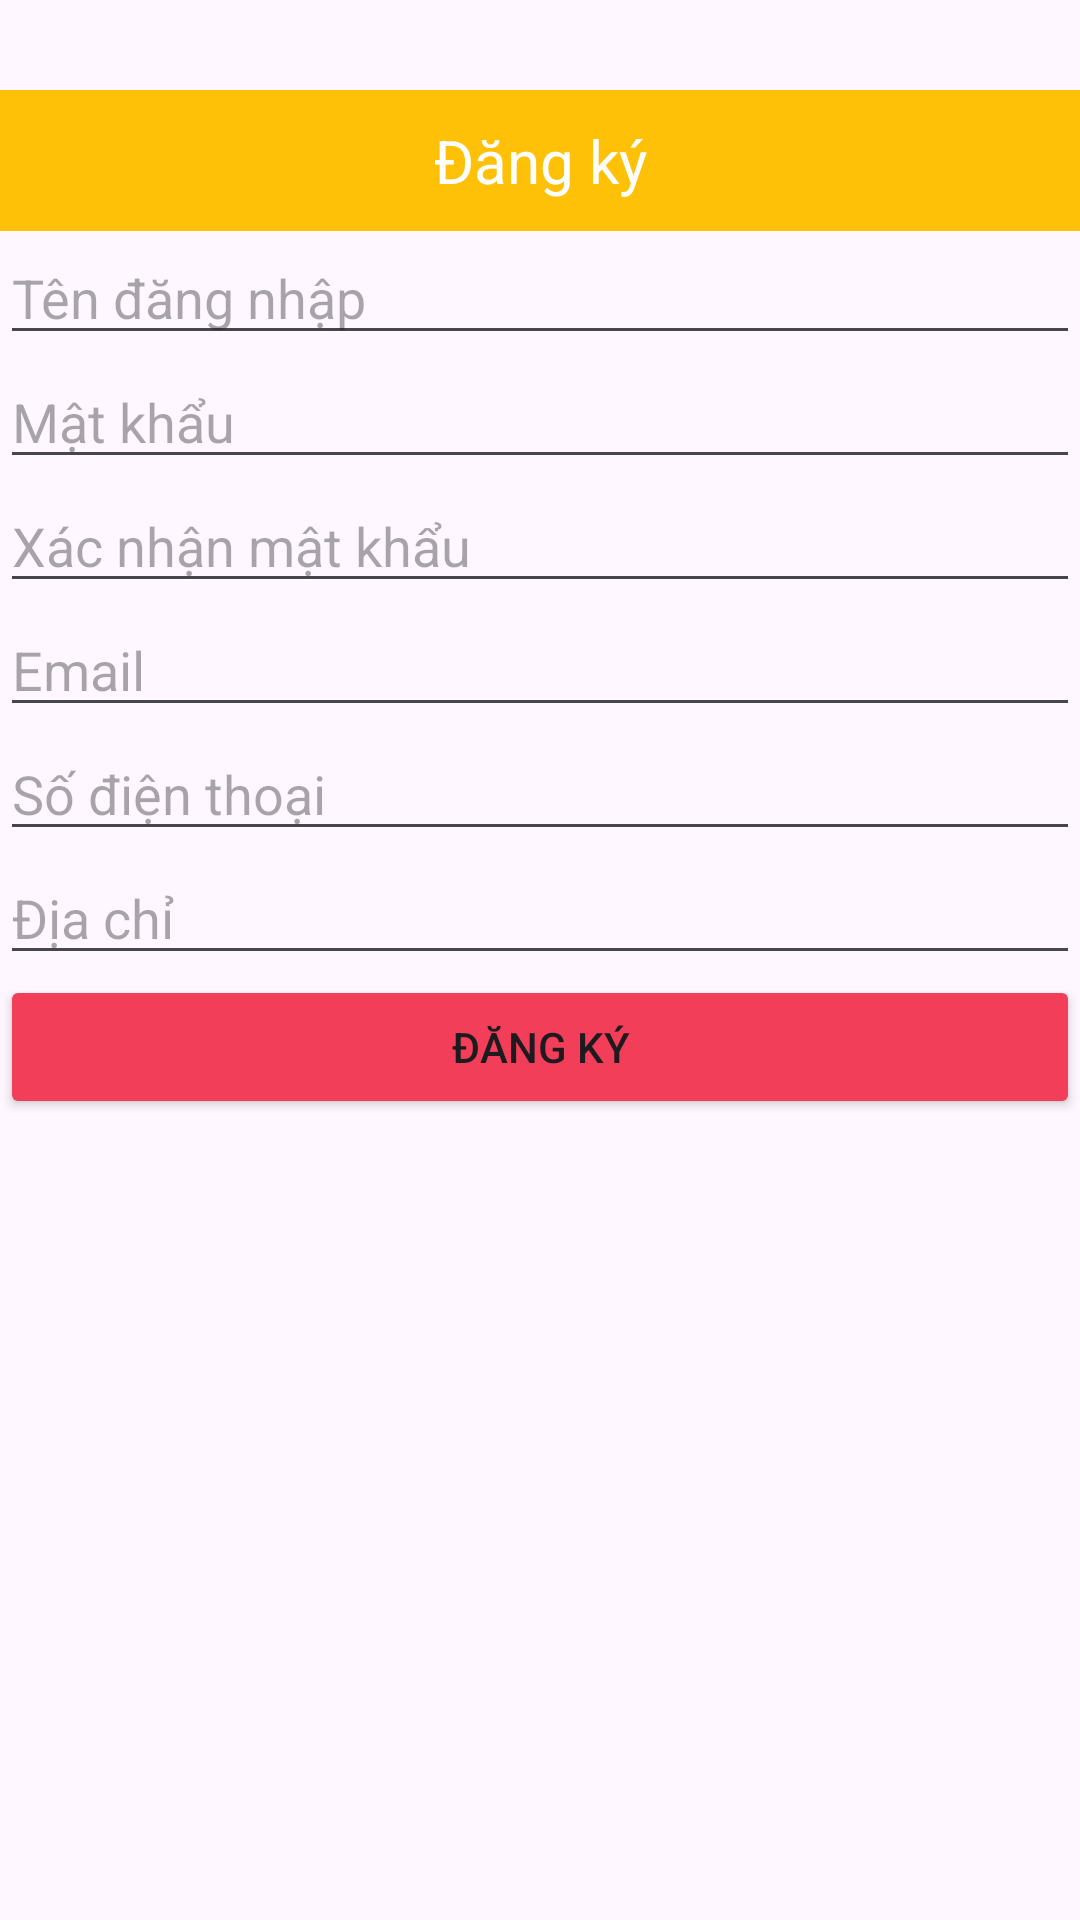

This screen was rendered from an Android layout file. Write that file and the resources it references.
<!-- AndroidManifest.xml: application theme Theme.MyBookStore -->
<!-- res/layout/fragment_register.xml -->
<?xml version="1.0" encoding="utf-8"?>
<LinearLayout xmlns:android="http://schemas.android.com/apk/res/android"
    android:layout_width="match_parent"
    android:layout_height="match_parent"
    android:orientation="vertical">

    <TextView
        android:id="@+id/textView9"
        android:layout_width="match_parent"
        android:layout_height="wrap_content"
        android:textSize="20dp"
        android:layout_marginTop="30dp"
        android:textColor="@color/white"
        android:background="@color/orange"
        android:gravity="center"
        android:padding="10dp"
        android:text="Đăng ký" />

    <EditText
        android:id="@+id/edt_username"
        android:layout_width="match_parent"
        android:layout_height="wrap_content"
        android:hint="Tên đăng nhập"
        android:inputType="textPersonName"/>

    <EditText
        android:id="@+id/edt_password"
        android:layout_width="match_parent"
        android:layout_height="wrap_content"
        android:hint="Mật khẩu"
        android:inputType="textPassword"/>

    <EditText
        android:id="@+id/edt_cfm_password"
        android:layout_width="match_parent"
        android:layout_height="wrap_content"
        android:hint="Xác nhận mật khẩu"
        android:inputType="textPassword"/>
    <EditText
        android:id="@+id/edt_email"
        android:layout_width="match_parent"
        android:layout_height="wrap_content"
        android:hint="Email"
        android:inputType="textEmailAddress"/>
    <EditText
        android:id="@+id/edt_phone"
        android:layout_width="match_parent"
        android:layout_height="wrap_content"
        android:hint="Số điện thoại"
        android:inputType="phone"/>
    <EditText
        android:id="@+id/edt_address"
        android:layout_width="match_parent"
        android:layout_height="wrap_content"
        android:hint="Địa chỉ"
        android:inputType="text"/>
    <Button
        android:id="@+id/btn_register"
        android:layout_width="match_parent"
        android:layout_height="wrap_content"
        android:backgroundTint="@color/red_100"
        android:text="Đăng ký"/>
</LinearLayout>
<!-- resources referenced by this layout -->
<resources>
  <color name="orange">#FFFFC107</color>
  <color name="red_100">#F23E58</color>
  <color name="white">#FFFFFFFF</color>
  <style name="Theme.MyBookStore" parent="Base.Theme.MyBookStore" />
  <style name="Base.Theme.MyBookStore" parent="Theme.Material3.DayNight.NoActionBar">
          <item name="android:windowTranslucentStatus">true</item>
          
          
      </style>
</resources>
